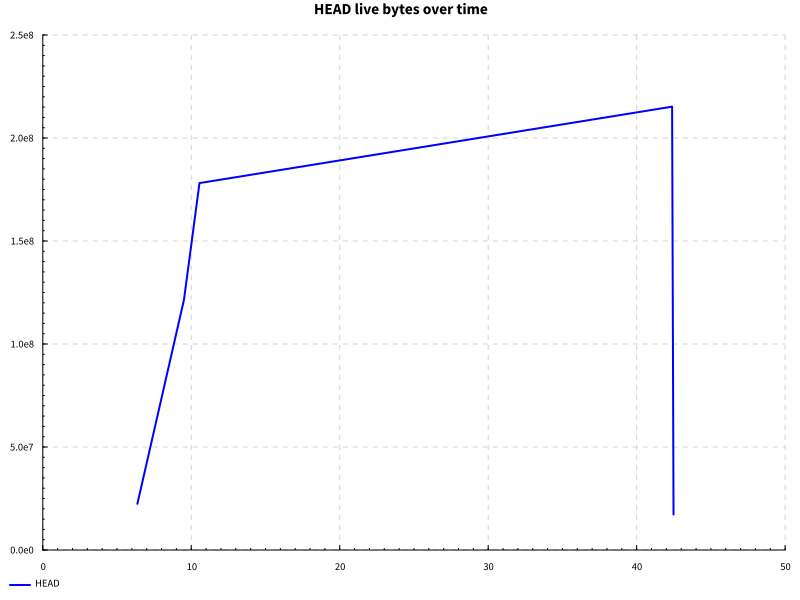

Data behind this chart, as committed beside it:
name, success, samples, startup, setup, experiment, maxResidency
code actions after edit, True, 100, 10.06, 0.0, 31.15, 205MB
